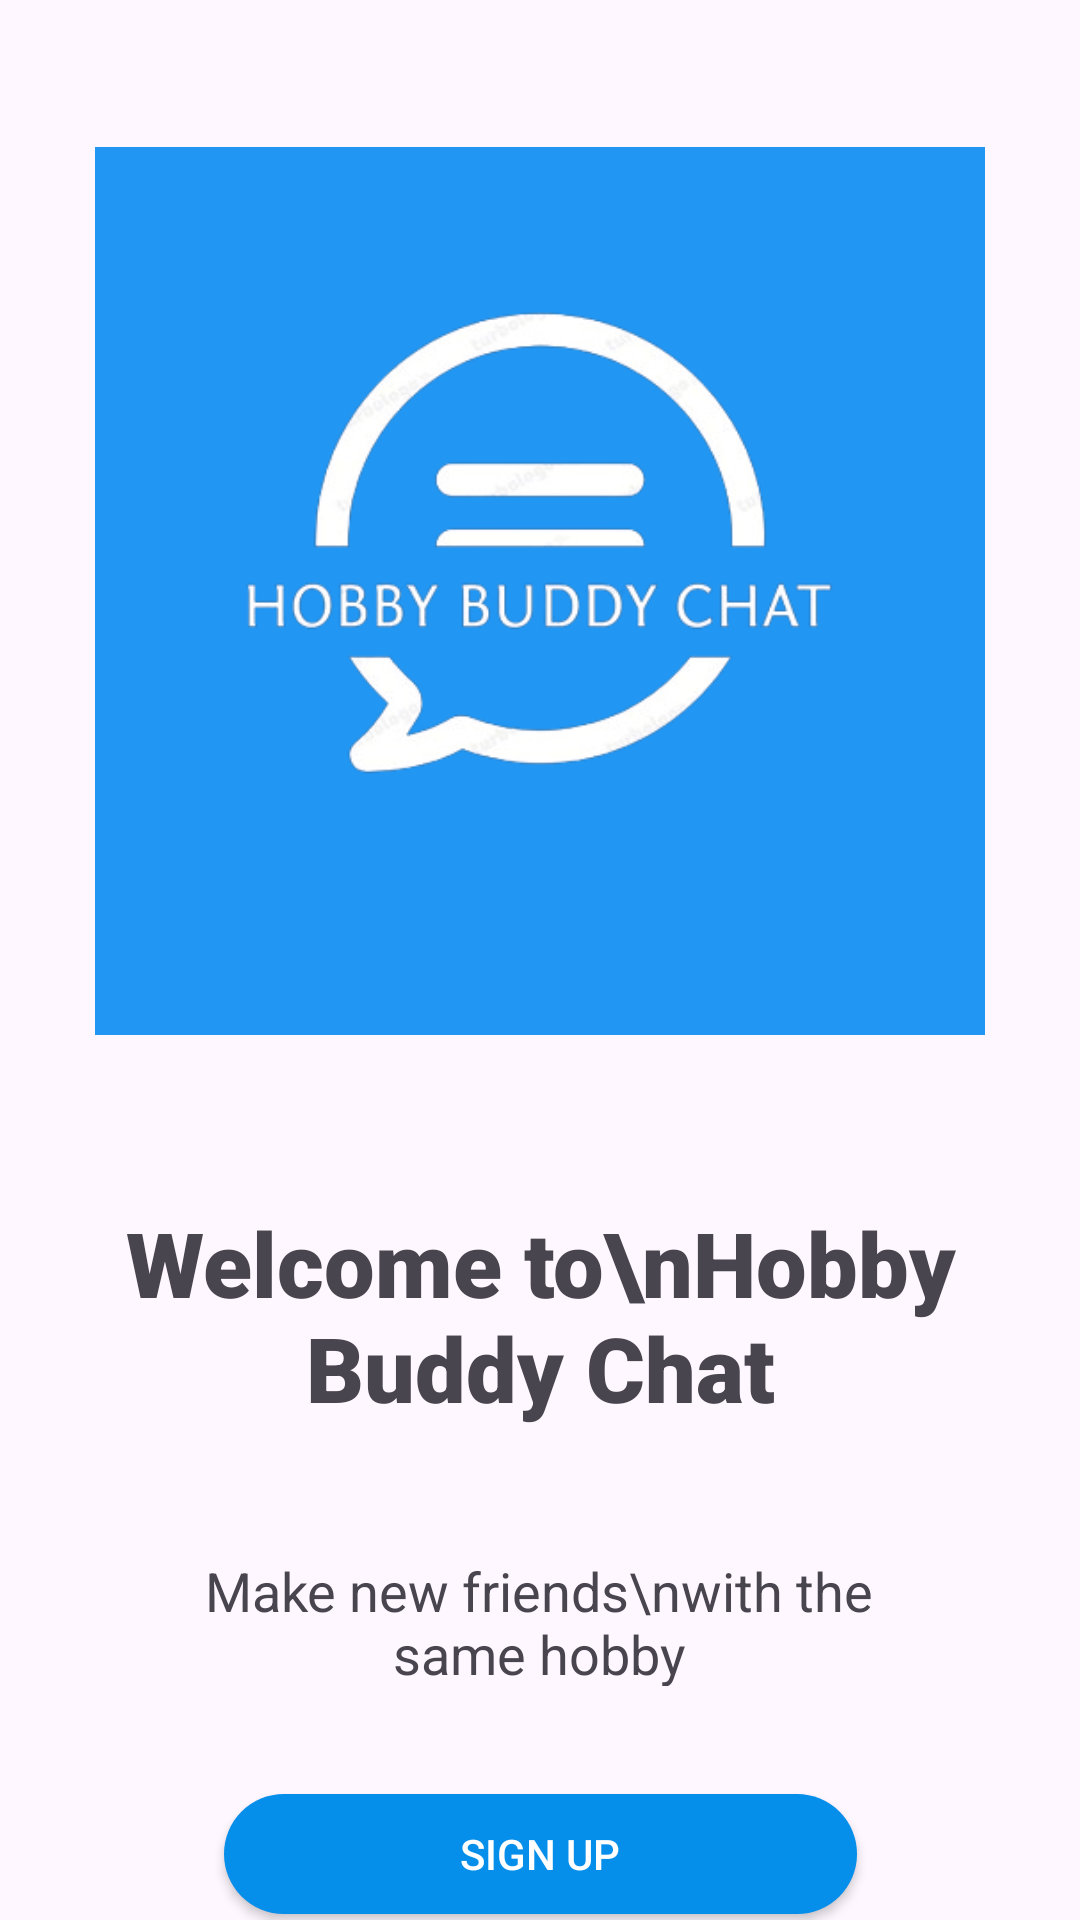

Produce the Android XML layout that renders to this screen, including the resource entries it uses.
<!-- AndroidManifest.xml: application theme Theme.Hobby_Buddy_Chat -->
<!-- res/layout/activity_welcome_page.xml -->
<?xml version="1.0" encoding="utf-8"?>
<androidx.constraintlayout.widget.ConstraintLayout xmlns:android="http://schemas.android.com/apk/res/android"
    xmlns:app="http://schemas.android.com/apk/res-auto"
    xmlns:tools="http://schemas.android.com/tools"
    android:layout_width="match_parent"
    android:layout_height="match_parent"
    android:orientation="vertical"
    tools:context=".Activities.WelcomeActivity">

    <ImageView
        android:id="@+id/imageView2"
        android:layout_width="342dp"
        android:layout_height="296dp"
        android:layout_marginTop="49dp"
        android:src="@drawable/logo"
        app:layout_constraintEnd_toEndOf="parent"
        app:layout_constraintStart_toStartOf="parent"
        app:layout_constraintTop_toTopOf="parent" />


    <TextView
        android:id="@+id/textView"
        android:layout_width="314dp"
        android:layout_height="87dp"
        android:layout_marginTop="50dp"
        android:fontFamily="sans-serif-black"
        android:gravity="center"
        android:text="Welcome to\nHobby Buddy Chat"
        android:textSize="30sp"
        app:layout_constraintEnd_toEndOf="parent"
        app:layout_constraintStart_toStartOf="parent"
        app:layout_constraintTop_toBottomOf="@+id/imageView2" />

    <TextView
        android:id="@+id/textView2"
        android:layout_width="260dp"
        android:layout_height="44dp"
        android:layout_marginTop="36dp"
        android:gravity="center"
        android:text="Make new friends\nwith the same hobby"
        android:textSize="18sp"
        app:layout_constraintEnd_toEndOf="parent"
        app:layout_constraintHorizontal_bias="0.496"
        app:layout_constraintStart_toStartOf="parent"
        app:layout_constraintTop_toBottomOf="@+id/textView" />

    <androidx.appcompat.widget.AppCompatButton
        style="@style/btnStyle"
        android:id="@+id/SignUp"
        android:layout_width="211dp"
        android:layout_height="40dp"
        android:layout_marginTop="36dp"
        android:text="Sign Up"
        app:layout_constraintEnd_toEndOf="parent"
        app:layout_constraintStart_toStartOf="parent"
        app:layout_constraintTop_toBottomOf="@+id/textView2" />

    <androidx.appcompat.widget.AppCompatButton
        style="@style/btnStyle"
        android:id="@+id/SignIn"
        android:layout_width="211dp"
        android:layout_height="40dp"
        android:layout_marginTop="12dp"
        android:text="Sign In"
        app:layout_constraintEnd_toEndOf="parent"
        app:layout_constraintStart_toStartOf="parent"
        app:layout_constraintTop_toBottomOf="@+id/SignUp" />

</androidx.constraintlayout.widget.ConstraintLayout>
<!-- resources referenced by this layout -->
<resources>
  <!-- drawable logo: png bitmap (drawable, 48143 bytes) -->
  <style name="btnStyle" parent="Widget.AppCompat.Button">
          <item name="android:textColor">@color/white</item>
          <item name="android:background">@drawable/btn_sign_up</item>
      </style>
  <style name="Theme.Hobby_Buddy_Chat" parent="Base.Theme.Hobby_Buddy_Chat" />
  <color name="white">#FFFFFFFF</color>
  <!-- drawable btn_sign_up (drawable) -->
  <?xml version="1.0" encoding="utf-8"?>
  <selector xmlns:android="http://schemas.android.com/apk/res/android">
      <item>
          <shape android:shape="rectangle">
              <solid android:color="@color/blue" />
              <corners android:radius="24dp" />
          </shape>
      </item>
  </selector>
  <style name="Base.Theme.Hobby_Buddy_Chat" parent="Theme.Material3.DayNight.NoActionBar">
          
          
      </style>
  <color name="blue">#058EEA</color>
</resources>
